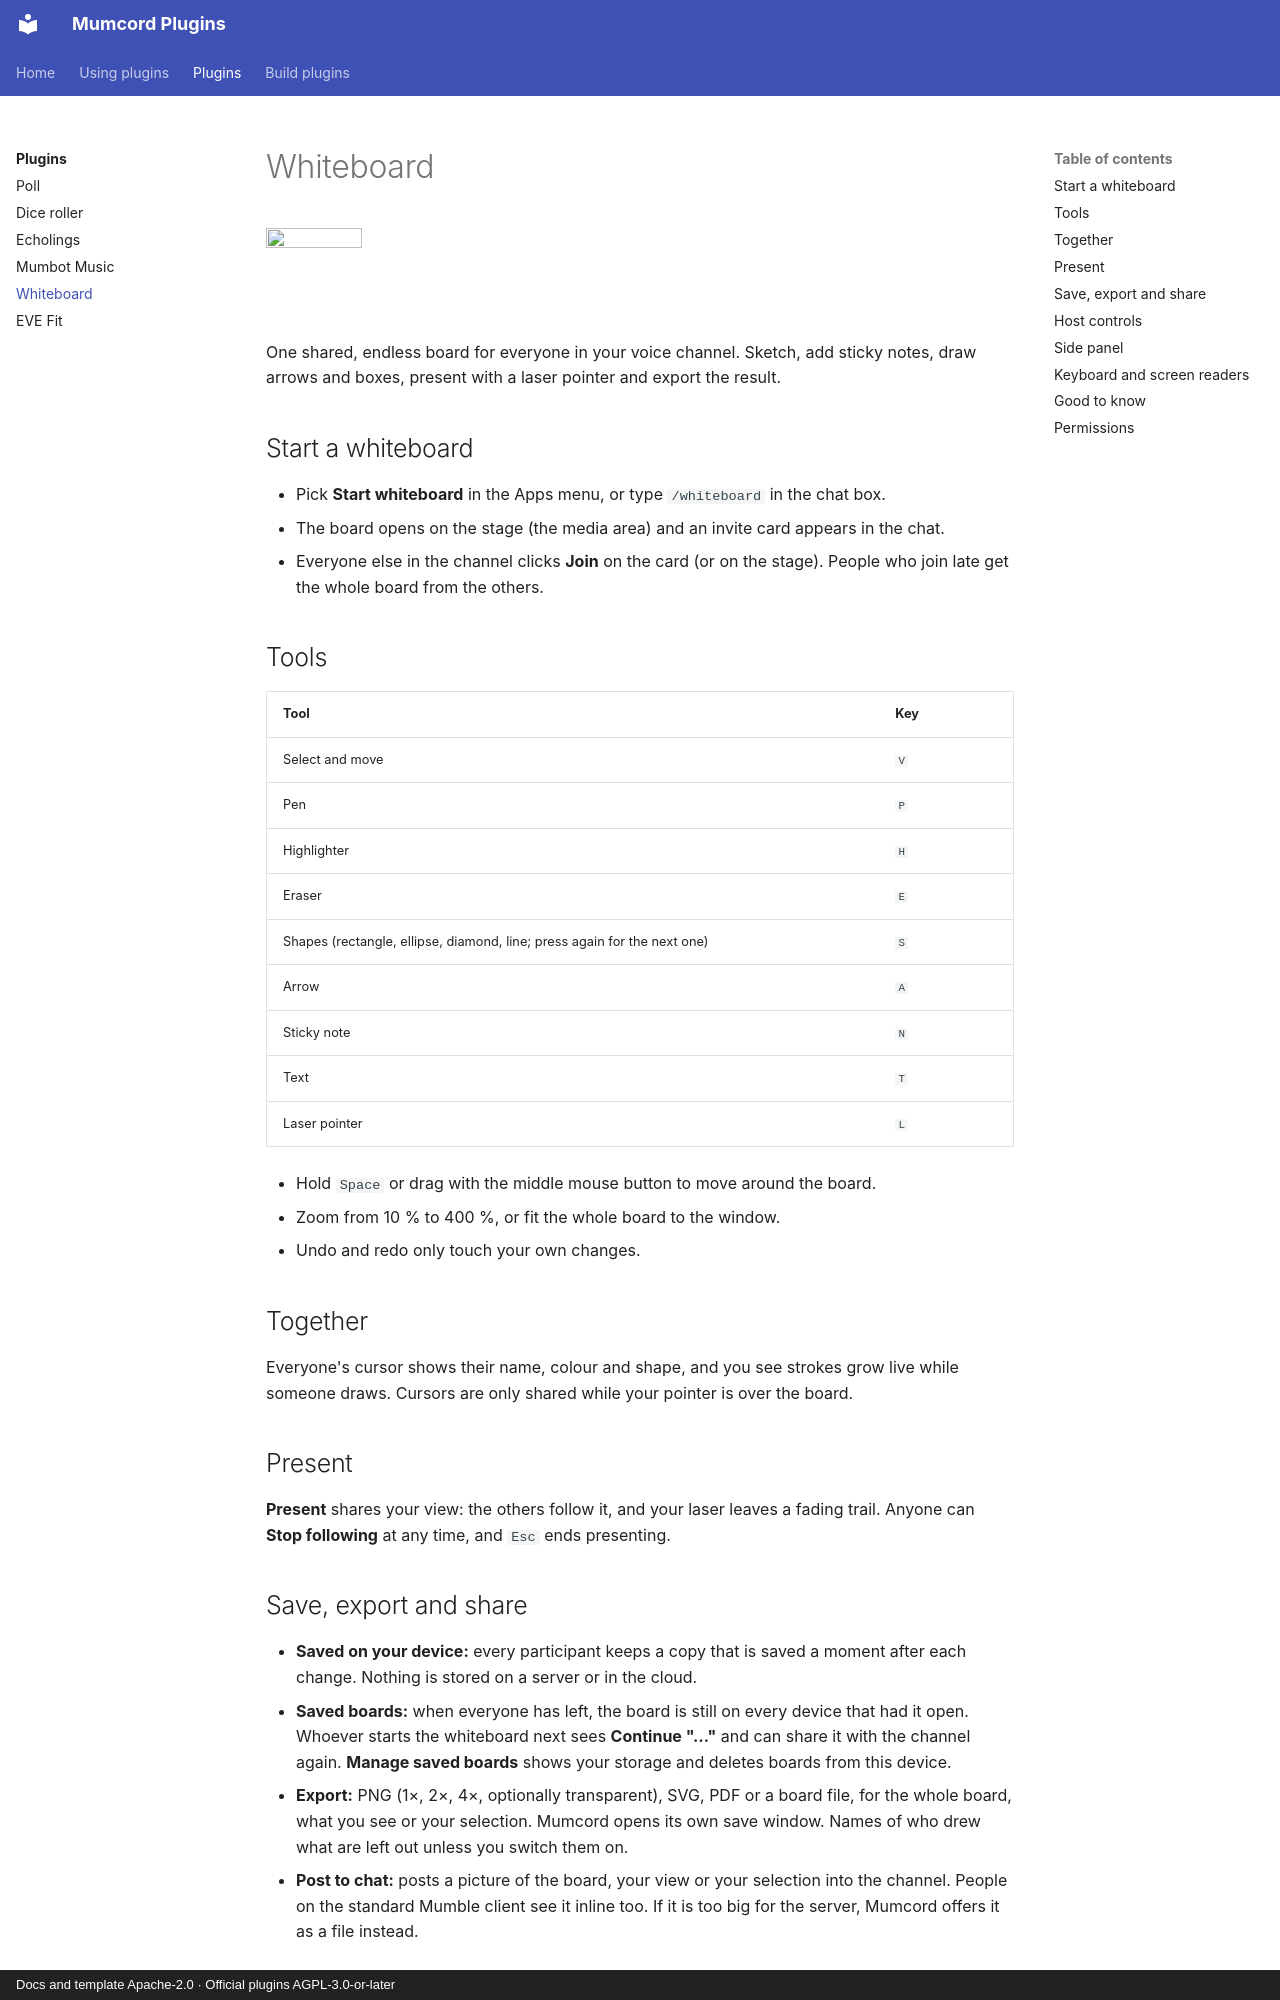

repository: Mumcord/plugins · page: plugins/whiteboard/index.html · generator: mkdocs · copyright: Docs and template Apache-2.0 · Official plugins AGPL-3.0-or-later

# Whiteboard

<img class="mp-plugin-icon" src="../../whiteboard/assets/icon-128.png" alt="" width="96" height="96">

One shared, endless board for everyone in your voice channel. Sketch, add sticky notes, draw
arrows and boxes, present with a laser pointer and export the result.

## Start a whiteboard

- Pick **Start whiteboard** in the Apps menu, or type `/whiteboard` in the chat box.
- The board opens on the stage (the media area) and an invite card appears in the chat.
- Everyone else in the channel clicks **Join** on the card (or on the stage). People who join late
  get the whole board from the others.

## Tools

| Tool | Key |
|---|---|
| Select and move | `V` |
| Pen | `P` |
| Highlighter | `H` |
| Eraser | `E` |
| Shapes (rectangle, ellipse, diamond, line; press again for the next one) | `S` |
| Arrow | `A` |
| Sticky note | `N` |
| Text | `T` |
| Laser pointer | `L` |

- Hold `Space` or drag with the middle mouse button to move around the board.
- Zoom from 10 % to 400 %, or fit the whole board to the window.
- Undo and redo only touch your own changes.

## Together

Everyone's cursor shows their name, colour and shape, and you see strokes grow live while someone
draws. Cursors are only shared while your pointer is over the board.

## Present

**Present** shares your view: the others follow it, and your laser leaves a fading trail. Anyone
can **Stop following** at any time, and `Esc` ends presenting.

## Save, export and share

- **Saved on your device:** every participant keeps a copy that is saved a moment after each
  change. Nothing is stored on a server or in the cloud.
- **Saved boards:** when everyone has left, the board is still on every device that had it open.
  Whoever starts the whiteboard next sees **Continue "…"** and can share it with the channel again.
  **Manage saved boards** shows your storage and deletes boards from this device.
- **Export:** PNG (1×, 2×, 4×, optionally transparent), SVG, PDF or a board file, for the whole
  board, what you see or your selection. Mumcord opens its own save window. Names of who drew what
  are left out unless you switch them on.
- **Post to chat:** posts a picture of the board, your view or your selection into the channel.
  People on the standard Mumble client see it inline too. If it is too big for the server, Mumcord
  offers it as a file instead.
